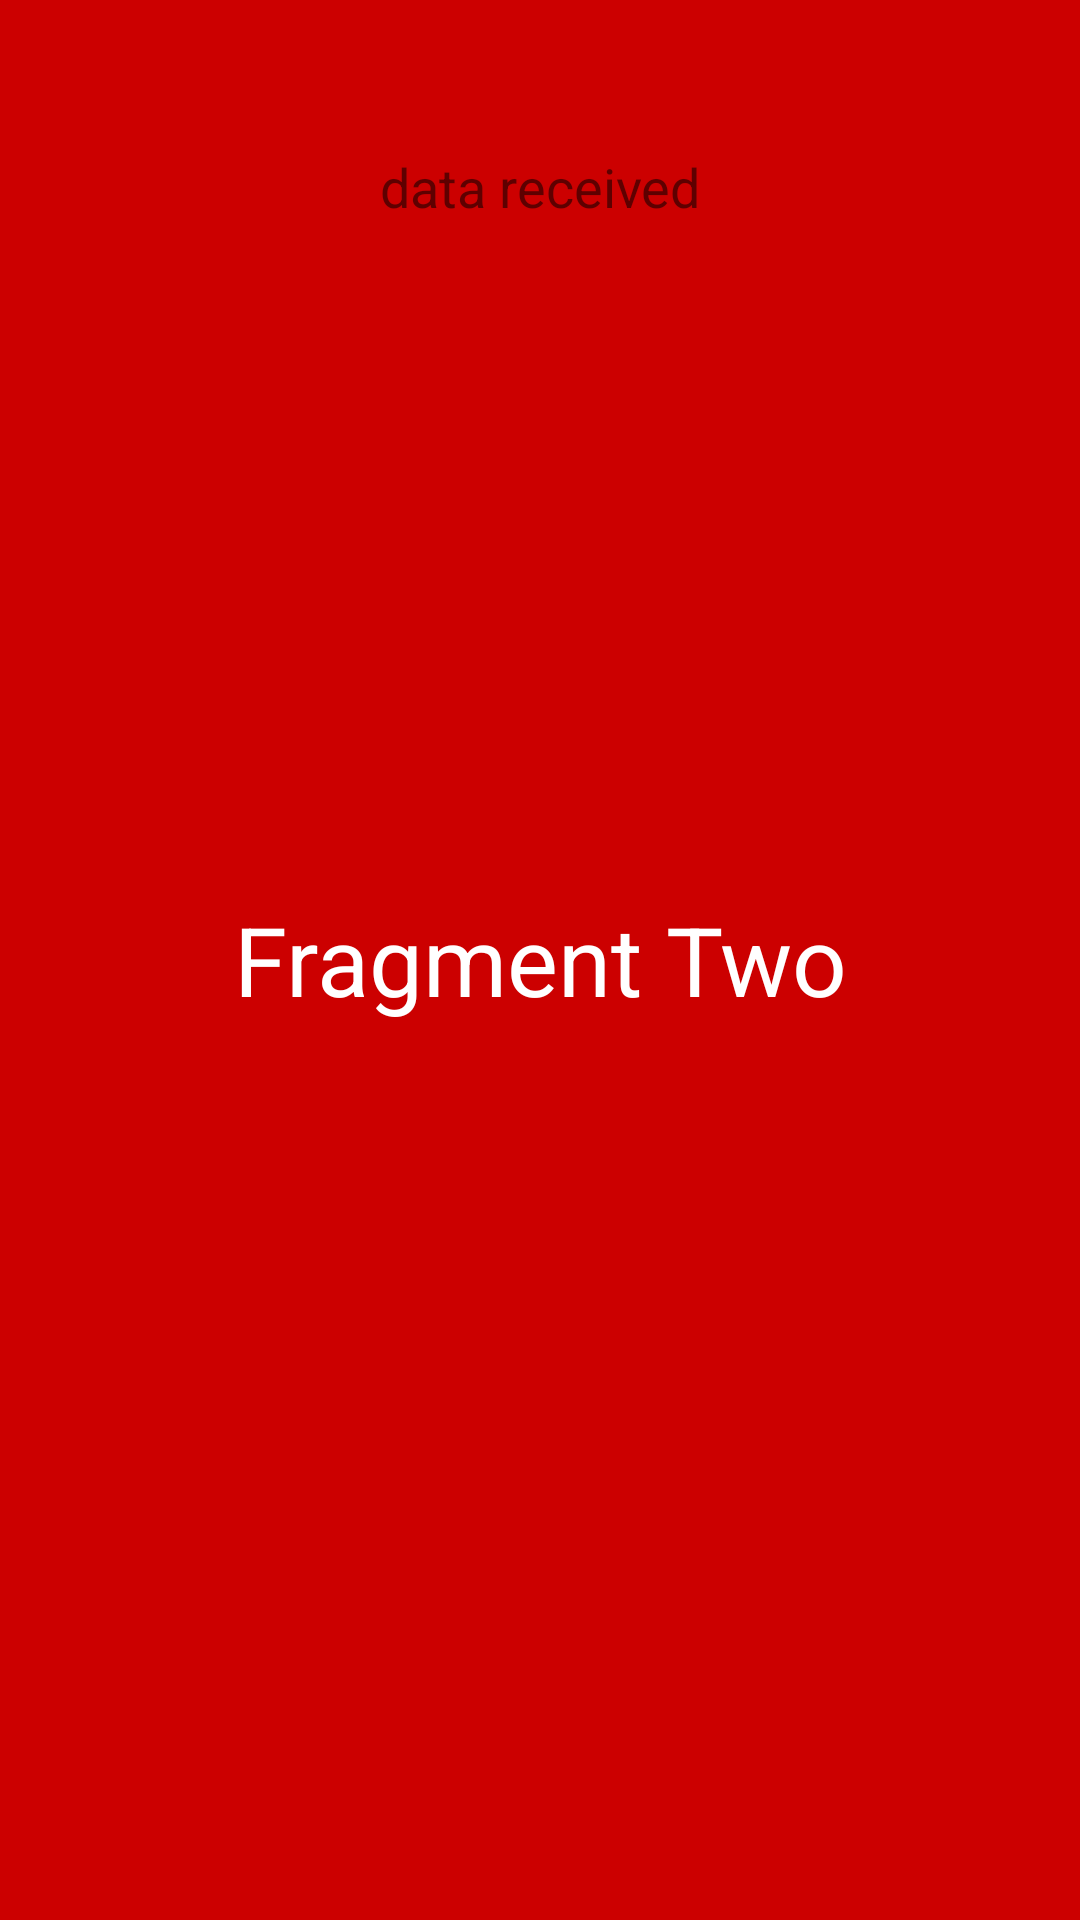

The Android layout XML behind this screen, and the referenced resources:
<!-- AndroidManifest.xml: application theme AppTheme -->
<!-- res/layout/fragment_tab_fragment2.xml -->
<FrameLayout xmlns:android="http://schemas.android.com/apk/res/android"
    xmlns:tools="http://schemas.android.com/tools"
    android:layout_width="match_parent"
    android:layout_height="match_parent"
    android:gravity="center"
    android:background="@android:color/holo_red_dark"
    tools:context="com.example.myself.fragmentstask.TabFragment2">

    
    <TextView
        android:layout_width="match_parent"
        android:layout_height="match_parent"
        android:gravity="center"
        android:textColor="@android:color/white"
        android:textSize="32sp"
        android:text="Fragment Two" />

    <TextView
        android:id="@+id/tv"
        android:textSize="18sp"
        android:gravity="center"
        android:layout_marginTop="50dp"
        android:layout_width="match_parent"
        android:layout_height="wrap_content"
        android:text="data received"/>
</FrameLayout>
<!-- resources referenced by this layout -->
<resources>
  <style name="AppTheme" parent="Theme.AppCompat.Light.NoActionBar">
          
          <item name="colorPrimary">#3F51B5</item>
          
          <item name="colorPrimaryDark">#303F9F</item>
          
          <item name="colorAccent">#FF4081</item>
      </style>
</resources>
